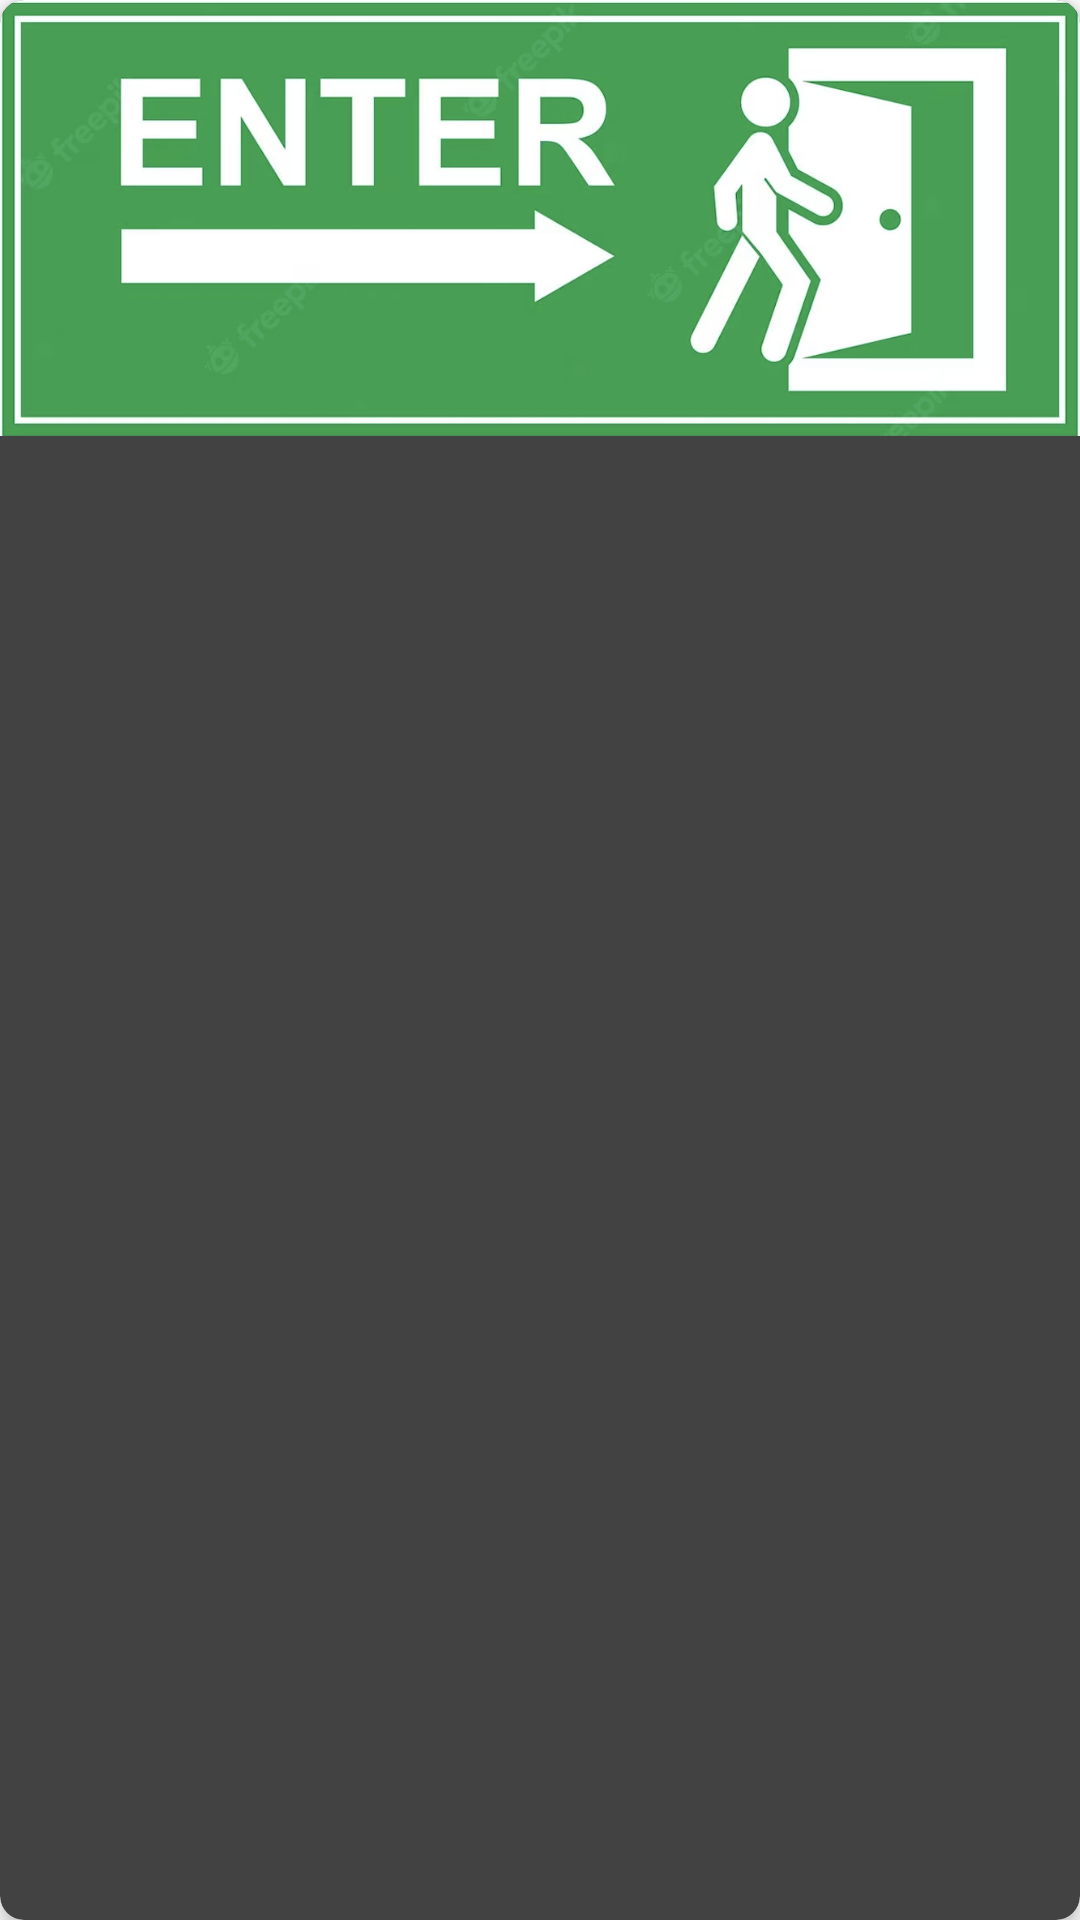

Reconstruct the res/layout file that produces this screen, plus the resources it refers to.
<!-- AndroidManifest.xml: application theme Theme.Montanejosqr -->
<!-- res/layout/card_layout_enter.xml -->
<?xml version="1.0" encoding="utf-8"?>
<androidx.cardview.widget.CardView xmlns:android="http://schemas.android.com/apk/res/android"
    xmlns:app="http://schemas.android.com/apk/res-auto"
    xmlns:tools="http://schemas.android.com/tools"
    android:id="@+id/card_view1"
    android:layout_width="match_parent"
    android:layout_height="wrap_content"
    app:cardCornerRadius="8dp"
    app:cardElevation="4dp">

    <androidx.constraintlayout.widget.ConstraintLayout
        android:layout_width="match_parent"
        android:layout_height="wrap_content"
        android:background="?android:attr/selectableItemBackground"
        tools:context=".MainActivity">

        <ImageView
            android:id="@+id/image"
            android:layout_width="match_parent"
            android:layout_height="wrap_content"
            android:adjustViewBounds="true"
            android:src="@drawable/enter"
            app:layout_constraintEnd_toEndOf="parent"
            app:layout_constraintStart_toStartOf="parent"
            app:layout_constraintTop_toTopOf="parent" />
        
    </androidx.constraintlayout.widget.ConstraintLayout>
</androidx.cardview.widget.CardView>
<!-- resources referenced by this layout -->
<resources>
  <!-- drawable enter: png bitmap (drawable, 222753 bytes) -->
  <style name="Theme.Montanejosqr" parent="Theme.AppCompat.Light.NoActionBar.FullScreen">
          
          <item name="colorPrimary">@color/red_500</item>
          <item name="colorPrimaryVariant">@color/red_700</item>
          <item name="colorAccent">@color/red_900</item>
          <item name="colorOnPrimary">@color/white</item>
  
          
          <item name="colorSecondary">@color/teal_200</item>
          <item name="colorSecondaryVariant">@color/teal_700</item>
          <item name="colorOnSecondary">@color/black</item>
  
          
          <item name="android:statusBarColor">?attr/colorPrimaryVariant</item>
  
          
          <item name="android:windowBackground">@color/white</item>
  
      </style>
  <style name="Theme.AppCompat.Light.NoActionBar.FullScreen" parent="@style/Theme.MaterialComponents.NoActionBar">
          <item name="android:windowNoTitle">true</item>
          <item name="android:windowActionBar">false</item>
          <item name="android:windowFullscreen">true</item>
          <item name="android:windowContentOverlay">@null</item>
      </style>
  <color name="red_500">#f44336</color>
  <color name="red_700">#d50000</color>
  <color name="red_900">#b71c1c</color>
  <color name="white">#FFFFFFFF</color>
  <color name="teal_200">#FF03DAC5</color>
  <color name="teal_700">#FF018786</color>
  <color name="black">#FF000000</color>
</resources>
